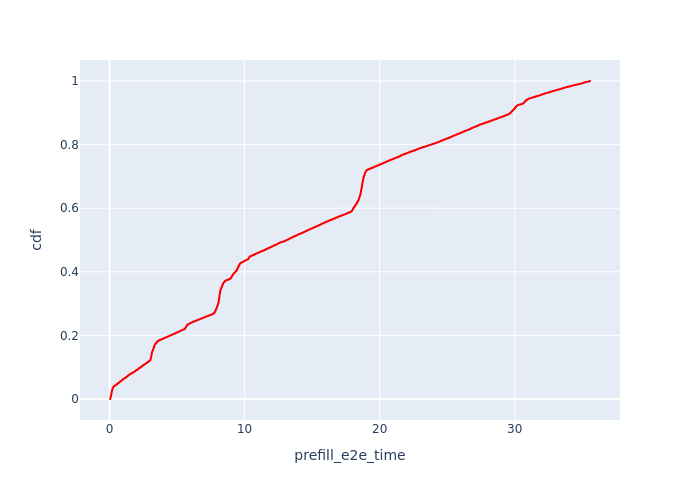

Source data for this figure (header and first rows):
, Request Id, prefill_e2e_time, cdf
1848, 19, 0.0351, 8.204791598293403e-05
2775, 39, 0.04307, 0.0001641
1847, 18, 0.04475, 0.0002461
1050, 38, 0.04726, 0.0003282
2072, 79, 0.0501, 0.0004102
2844, 59, 0.05077, 0.0004923
16, 58, 0.05197, 0.0005743
1832, 17, 0.05427, 0.0006564
27, 99, 0.05624, 0.0007384
2013, 57, 0.05639, 0.0008205
1831, 16, 0.05672, 0.0009025
2012, 56, 0.05802, 0.0009846
1049, 37, 0.05831, 0.001067
40, 119, 0.05897, 0.001149
2232, 139, 0.05947, 0.001231
21, 78, 0.06029, 0.001313
2136, 98, 0.06038, 0.001395
1830, 15, 0.06088, 0.001477
1332, 159, 0.06098, 0.001559
1921, 36, 0.06191, 0.001641
2832, 55, 0.06196, 0.001723
1356, 179, 0.06437, 0.001805
2429, 199, 0.06525, 0.001887
1386, 219, 0.06595, 0.001969
2135, 97, 0.06653, 0.002051
2536, 239, 0.06673, 0.002133
1813, 14, 0.06674, 0.002215
2535, 238, 0.06688, 0.002297
89, 259, 0.06761, 0.002379
2308, 158, 0.06769, 0.002461
5, 13, 0.06864, 0.002543
2612, 279, 0.06881, 0.002626
2388, 178, 0.06906, 0.002708
1368, 198, 0.06914, 0.00279
1015, 35, 0.0694, 0.002872
2003, 54, 0.06948, 0.002954
1219, 96, 0.06956, 0.003036
3406, 95, 0.07011, 0.003118
20, 77, 0.07039, 0.0032
1218, 94, 0.07071, 0.003282
2369, 177, 0.07078, 0.003364
50, 157, 0.07078, 0.003446
2071, 76, 0.0708, 0.003528
2116, 93, 0.07139, 0.00361
65, 197, 0.07155, 0.003692
88, 258, 0.07212, 0.003774
2002, 53, 0.07313, 0.003856
2307, 156, 0.07321, 0.003938
2115, 92, 0.07398, 0.00402
80, 237, 0.07423, 0.004102
4, 12, 0.07478, 0.004184
3, 11, 0.07544, 0.004266
56, 176, 0.07557, 0.004349
87, 257, 0.0766, 0.004431
64, 196, 0.07749, 0.004513
2428, 195, 0.07864, 0.004595
4215, 155, 0.07907, 0.004677
3525, 138, 0.08003, 0.004759
86, 256, 0.08029, 0.004841
115, 299, 0.08101, 0.004923
... 12,128 more rows
